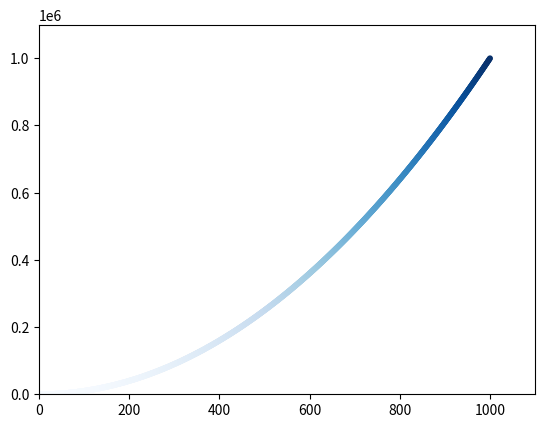

The script that saved this image:
import matplotlib.pyplot as plt
plt.style.use('seaborn-v0_8-pastel')
x_values=range(1,1001)
y_values=[x**2 for x in x_values]
fig, ax=plt.subplots()
#ax.scatter(x_values,y_values,color=(0,0.8,0),s=10)
ax.scatter(x_values,y_values,c=y_values,cmap=plt.cm.Blues,s=10)
ax.axis([0,1100,0,1100000])
plt.show()